Labelled photos from "Tomato_Dataset", an image-classification folder in DyArdh/Tomato_Dataset. The possible labels are: tomato early blight, tomato leaf mold, tomato spider mites two spotted spider mite, tomato target spot, tomato mosaic virus, tomato healthy.

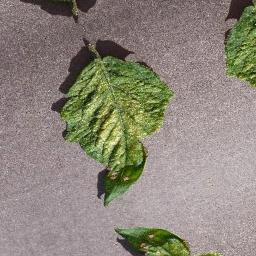
Label: tomato mosaic virus

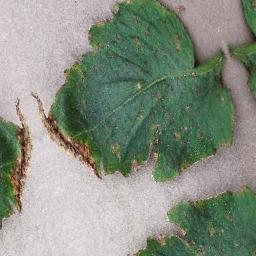
Label: tomato mosaic virus

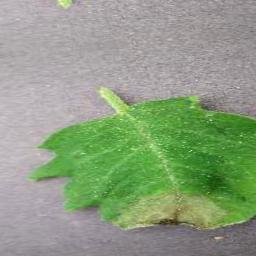
Label: tomato early blight

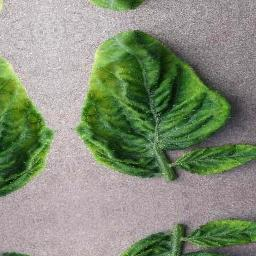
Label: tomato target spot

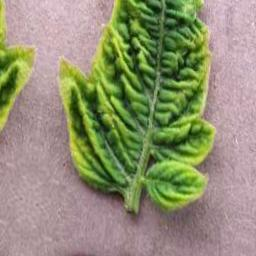
Label: tomato leaf mold

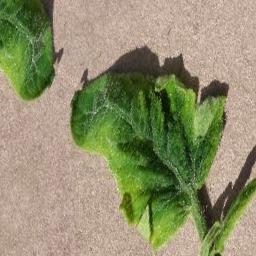
Label: tomato healthy
